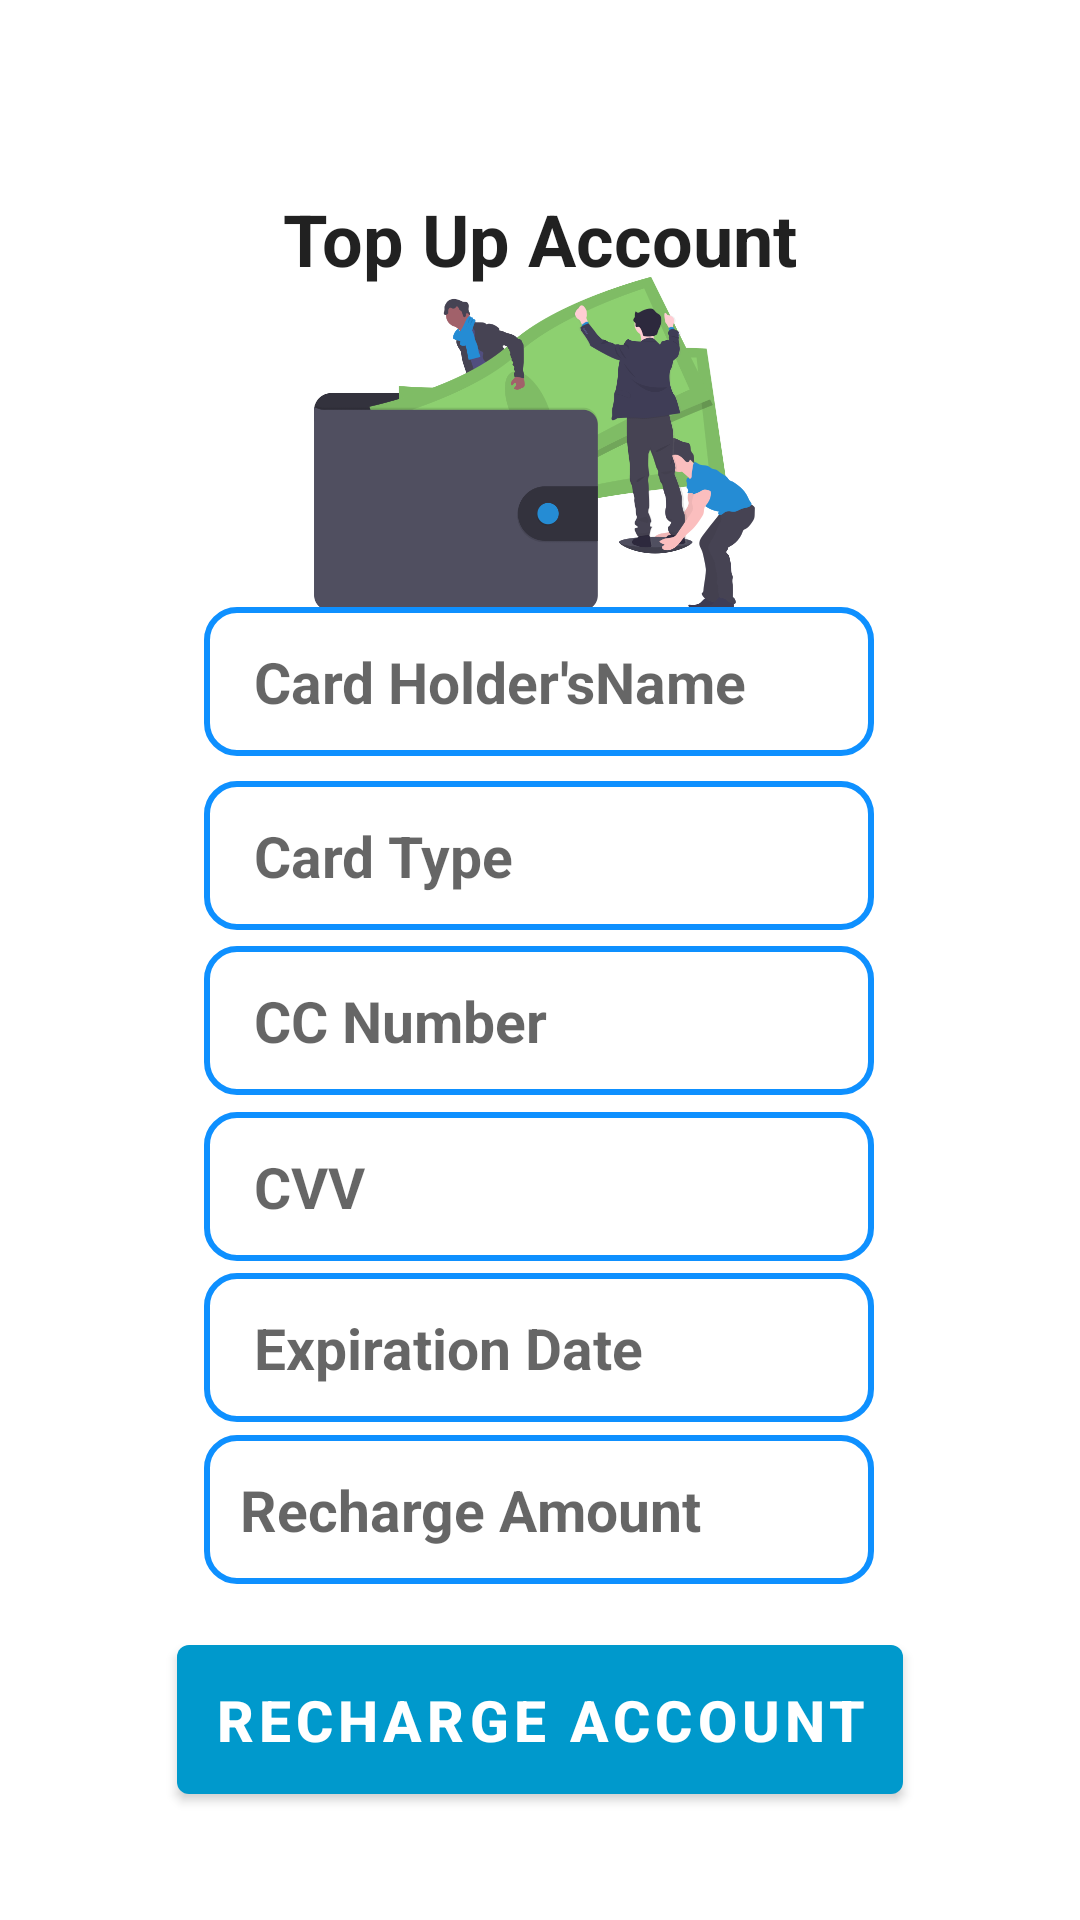

Android layout source for this screen:
<!-- AndroidManifest.xml: application theme Theme.Travel_Ticket -->
<!-- res/layout/activity_payment_information.xml -->
<?xml version="1.0" encoding="utf-8"?>
<androidx.constraintlayout.widget.ConstraintLayout xmlns:android="http://schemas.android.com/apk/res/android"
    xmlns:app="http://schemas.android.com/apk/res-auto"
    xmlns:tools="http://schemas.android.com/tools"
    android:layout_width="match_parent"
    android:layout_height="match_parent"
    tools:context=".PaymentInformationActivity">

    <ImageButton
        android:id="@+id/back"
        android:layout_width="37dp"
        android:layout_height="31dp"
        android:background="@null"
        android:scaleType="fitXY"
        app:layout_constraintBottom_toBottomOf="parent"
        app:layout_constraintEnd_toEndOf="parent"
        app:layout_constraintHorizontal_bias="0.044"
        app:layout_constraintStart_toStartOf="parent"
        app:layout_constraintTop_toTopOf="parent"
        app:layout_constraintVertical_bias="0.025"
        app:srcCompat="@drawable/back" />

    <ImageView
        android:id="@+id/imageView19"
        android:layout_width="352dp"
        android:layout_height="665dp"
        android:layout_marginLeft="30dp"
        android:layout_marginTop="60dp"
        android:layout_marginRight="30dp"
        android:layout_marginBottom="30dp"
        app:layout_constraintBottom_toBottomOf="parent"
        app:layout_constraintEnd_toEndOf="parent"
        app:layout_constraintHorizontal_bias="0.728"
        app:layout_constraintStart_toStartOf="parent"
        app:layout_constraintTop_toTopOf="parent"
        app:layout_constraintVertical_bias="0.363"
        app:srcCompat="@drawable/formbackground" />


    <ImageView
        android:id="@+id/imageView2"
        android:layout_width="213dp"
        android:layout_height="202dp"
        app:layout_constraintBottom_toBottomOf="parent"
        app:layout_constraintEnd_toEndOf="parent"
        app:layout_constraintStart_toStartOf="parent"
        app:layout_constraintTop_toTopOf="parent"
        app:layout_constraintVertical_bias="0.108"
        app:srcCompat="@drawable/payment" />

    <TextView
        android:id="@+id/textView6"
        android:layout_width="wrap_content"
        android:layout_height="wrap_content"
        android:text="Top Up Account"
        android:textColor="@color/material_on_background_emphasis_high_type"
        android:textSize="24sp"
        android:textStyle="bold"
        app:layout_constraintBottom_toBottomOf="parent"
        app:layout_constraintEnd_toEndOf="parent"
        app:layout_constraintStart_toStartOf="parent"
        app:layout_constraintTop_toTopOf="parent"
        app:layout_constraintVertical_bias="0.104" />

    <Button
        android:id="@+id/btnpay"
        android:layout_width="wrap_content"
        android:layout_height="wrap_content"
        android:padding="12dp"
        android:text="Recharge Account"
        android:textSize="19sp"
        android:textStyle="bold"
        app:backgroundTint="@android:color/holo_blue_dark"
        app:layout_constraintBottom_toBottomOf="parent"
        app:layout_constraintEnd_toEndOf="parent"
        app:layout_constraintStart_toStartOf="parent"
        app:layout_constraintTop_toTopOf="parent"
        app:layout_constraintVertical_bias="0.938" />

    <EditText
        android:id="@+id/tbName"
        android:layout_width="wrap_content"
        android:layout_height="wrap_content"
        android:background="@drawable/rounded_corners"
        android:ems="10"
        android:hint=" Card Holder'sName"
        android:inputType="textPersonName"
        android:padding="12dp"
        android:textSize="19sp"
        android:textStyle="bold"
        app:layout_constraintBottom_toBottomOf="parent"
        app:layout_constraintEnd_toEndOf="parent"
        app:layout_constraintHorizontal_bias="0.497"
        app:layout_constraintStart_toStartOf="parent"
        app:layout_constraintTop_toTopOf="parent"
        app:layout_constraintVertical_bias="0.343" />

    <EditText
        android:id="@+id/tbEXPDate"
        android:layout_width="wrap_content"
        android:layout_height="wrap_content"
        android:background="@drawable/rounded_corners"
        android:ems="10"
        android:hint=" Expiration Date"
        android:inputType="date"
        android:padding="12dp"
        android:textSize="19sp"
        android:textStyle="bold"
        app:layout_constraintBottom_toBottomOf="parent"
        app:layout_constraintEnd_toEndOf="parent"
        app:layout_constraintHorizontal_bias="0.497"
        app:layout_constraintStart_toStartOf="parent"
        app:layout_constraintTop_toTopOf="parent"
        app:layout_constraintVertical_bias="0.719" />

    <EditText
        android:id="@+id/tbramount"
        android:layout_width="wrap_content"
        android:layout_height="wrap_content"
        android:background="@drawable/rounded_corners"
        android:ems="10"
        android:hint="Recharge Amount"
        android:inputType="date"
        android:padding="12dp"
        android:textSize="19sp"
        android:textStyle="bold"
        app:layout_constraintBottom_toBottomOf="parent"
        app:layout_constraintEnd_toEndOf="parent"
        app:layout_constraintHorizontal_bias="0.497"
        app:layout_constraintStart_toStartOf="parent"
        app:layout_constraintTop_toTopOf="parent"
        app:layout_constraintVertical_bias="0.81" />

    <EditText
        android:id="@+id/tbCardType"
        android:layout_width="wrap_content"
        android:layout_height="wrap_content"
        android:background="@drawable/rounded_corners"
        android:ems="10"
        android:hint=" Card Type"
        android:inputType="textPersonName"
        android:padding="12dp"
        android:textSize="19sp"
        android:textStyle="bold"
        app:layout_constraintBottom_toBottomOf="parent"
        app:layout_constraintEnd_toEndOf="parent"
        app:layout_constraintHorizontal_bias="0.497"
        app:layout_constraintStart_toStartOf="parent"
        app:layout_constraintTop_toTopOf="parent"
        app:layout_constraintVertical_bias="0.441" />

    <EditText
        android:id="@+id/tbccNumber"
        android:layout_width="wrap_content"
        android:layout_height="wrap_content"
        android:background="@drawable/rounded_corners"
        android:ems="10"
        android:hint=" CC Number"
        android:inputType="number"
        android:padding="12dp"
        android:textSize="19sp"
        android:textStyle="bold"
        app:layout_constraintBottom_toBottomOf="parent"
        app:layout_constraintEnd_toEndOf="parent"
        app:layout_constraintHorizontal_bias="0.497"
        app:layout_constraintStart_toStartOf="parent"
        app:layout_constraintTop_toTopOf="parent"
        app:layout_constraintVertical_bias="0.534" />

    <EditText
        android:id="@+id/tbCVV"
        android:layout_width="wrap_content"
        android:layout_height="wrap_content"
        android:background="@drawable/rounded_corners"
        android:ems="10"
        android:hint=" CVV"
        android:inputType="number"
        android:padding="12dp"
        android:textSize="19sp"
        android:textStyle="bold"
        app:layout_constraintBottom_toBottomOf="parent"
        app:layout_constraintEnd_toEndOf="parent"
        app:layout_constraintHorizontal_bias="0.497"
        app:layout_constraintStart_toStartOf="parent"
        app:layout_constraintTop_toTopOf="parent"
        app:layout_constraintVertical_bias="0.628" />

</androidx.constraintlayout.widget.ConstraintLayout>
<!-- resources referenced by this layout -->
<resources>
  <!-- drawable payment: png bitmap (drawable-v24, 57836 bytes) -->
  <!-- drawable rounded_corners (drawable-v24) -->
  <?xml version="1.0" encoding="utf-8"?>
  <shape xmlns:android="http://schemas.android.com/apk/res/android"
      android:shape="rectangle"
      android:padding="2dp">
  
      <solid android:color="#FFFFFF" />
       <stroke android:width="2dp"
          android:color="#0E90FF"/>
  
      <corners
          android:bottomRightRadius="10dp"
          android:bottomLeftRadius="10dp"
          android:topLeftRadius="10dp"
          android:topRightRadius="10dp" />
  </shape>
  <style name="Theme.Travel_Ticket" parent="Theme.MaterialComponents.DayNight.NoActionBar">
          
          <item name="colorPrimary">#0099CC</item>
          <item name="colorPrimaryDark">#0099CC</item>
          <item name="colorOnPrimary">@color/white</item>
          
          <item name="colorSecondary">@color/teal_200</item>
          <item name="colorSecondaryVariant">@color/teal_700</item>
          <item name="colorOnSecondary">@color/black</item>
          
          <item name="android:statusBarColor" tools:targetApi="l">?attr/colorPrimaryVariant</item>
          
      </style>
  <color name="white">#FFFFFFFF</color>
  <color name="teal_200">#FF03DAC5</color>
  <color name="teal_700">#FF018786</color>
  <color name="black">#000000</color>
</resources>
